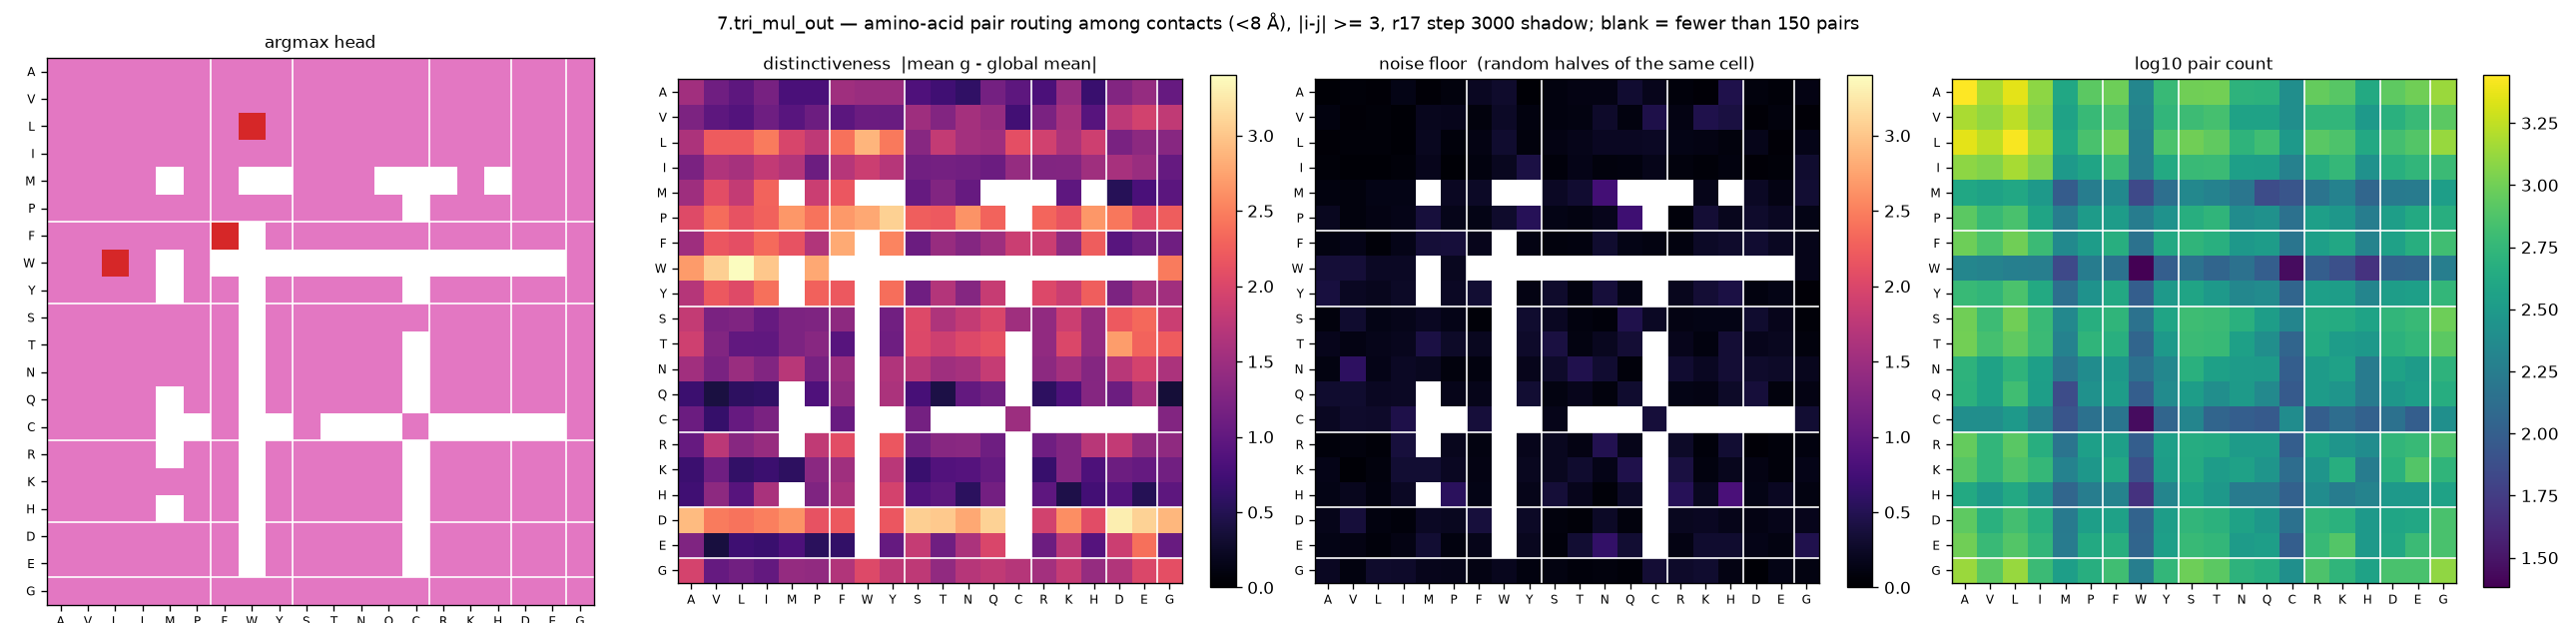

The data file committed next to this chart (first rows):
aa_i, aa_j, argmax_head, distinctiveness, null, n_pairs
A, A, 6, 1.542, 0.0283, 2776
A, V, 6, 1.122, 0.0573, 1512
A, L, 6, 0.9619, 0.0494, 2276
A, I, 6, 1.185, 0.1386, 1240
A, M, 6, 0.8048, 0.04, 404
A, P, 6, 0.8013, 0.0822, 836
A, F, 6, 1.524, 0.215, 964
A, W, 6, 1.463, 0.2882, 212
A, Y, 6, 1.483, 0.0338, 588
A, S, 6, 0.8383, 0.1019, 992
A, T, 6, 0.7212, 0.1321, 1004
A, N, 6, 0.5988, 0.126, 520
A, Q, 6, 1.166, 0.3166, 504
A, C, 6, 0.9572, 0.1743, 252
A, R, 6, 0.8148, 0.0782, 908
A, K, 6, 1.44, 0.051, 808
A, H, 6, 0.6711, 0.4589, 428
A, D, 6, 1.288, 0.08, 848
A, E, 6, 1.437, 0.0567, 984
A, G, 6, 1.04, 0.1319, 1360
V, A, 6, 1.232, 0.1033, 1512
V, V, 6, 0.9693, 0.046, 1288
V, L, 6, 0.8801, 0.0547, 1732
V, I, 6, 1.108, 0.0377, 1136
V, M, 6, 0.9275, 0.1957, 372
V, P, 6, 1.095, 0.1733, 592
V, F, 6, 0.9467, 0.0888, 720
V, W, 6, 1.083, 0.24, 200
V, Y, 6, 1.063, 0.0936, 552
V, S, 6, 1.509, 0.1053, 628
V, T, 6, 1.282, 0.1102, 688
V, N, 6, 1.556, 0.2758, 368
V, Q, 6, 1.442, 0.1053, 368
V, C, 6, 0.7419, 0.4453, 252
V, R, 6, 1.211, 0.1317, 544
V, K, 6, 1.572, 0.46, 552
V, H, 6, 0.9142, 0.4075, 312
V, D, 6, 1.762, 0.045, 492
V, E, 6, 1.94, 0.0884, 600
V, G, 6, 1.784, 0.0504, 836
L, A, 6, 1.626, 0.0444, 2276
L, V, 6, 2.225, 0.0601, 1732
L, L, 6, 2.226, 0.0628, 2672
L, I, 6, 2.468, 0.0366, 1480
L, M, 6, 1.984, 0.2001, 416
L, P, 6, 1.776, 0.0788, 708
L, F, 6, 2.393, 0.1201, 992
L, W, 3, 2.873, 0.2933, 188
L, Y, 6, 2.445, 0.0922, 728
L, S, 6, 1.321, 0.1291, 1000
L, T, 6, 1.81, 0.1607, 876
L, N, 6, 1.55, 0.2259, 532
L, Q, 6, 1.509, 0.2235, 652
L, C, 6, 2.107, 0.2314, 308
L, R, 6, 1.915, 0.1386, 816
L, K, 6, 1.622, 0.1301, 740
L, H, 6, 1.9, 0.0807, 420
L, D, 6, 1.205, 0.1669, 676
L, E, 6, 1.36, 0.0471, 772
L, G, 6, 1.319, 0.156, 1344
... 340 more rows
